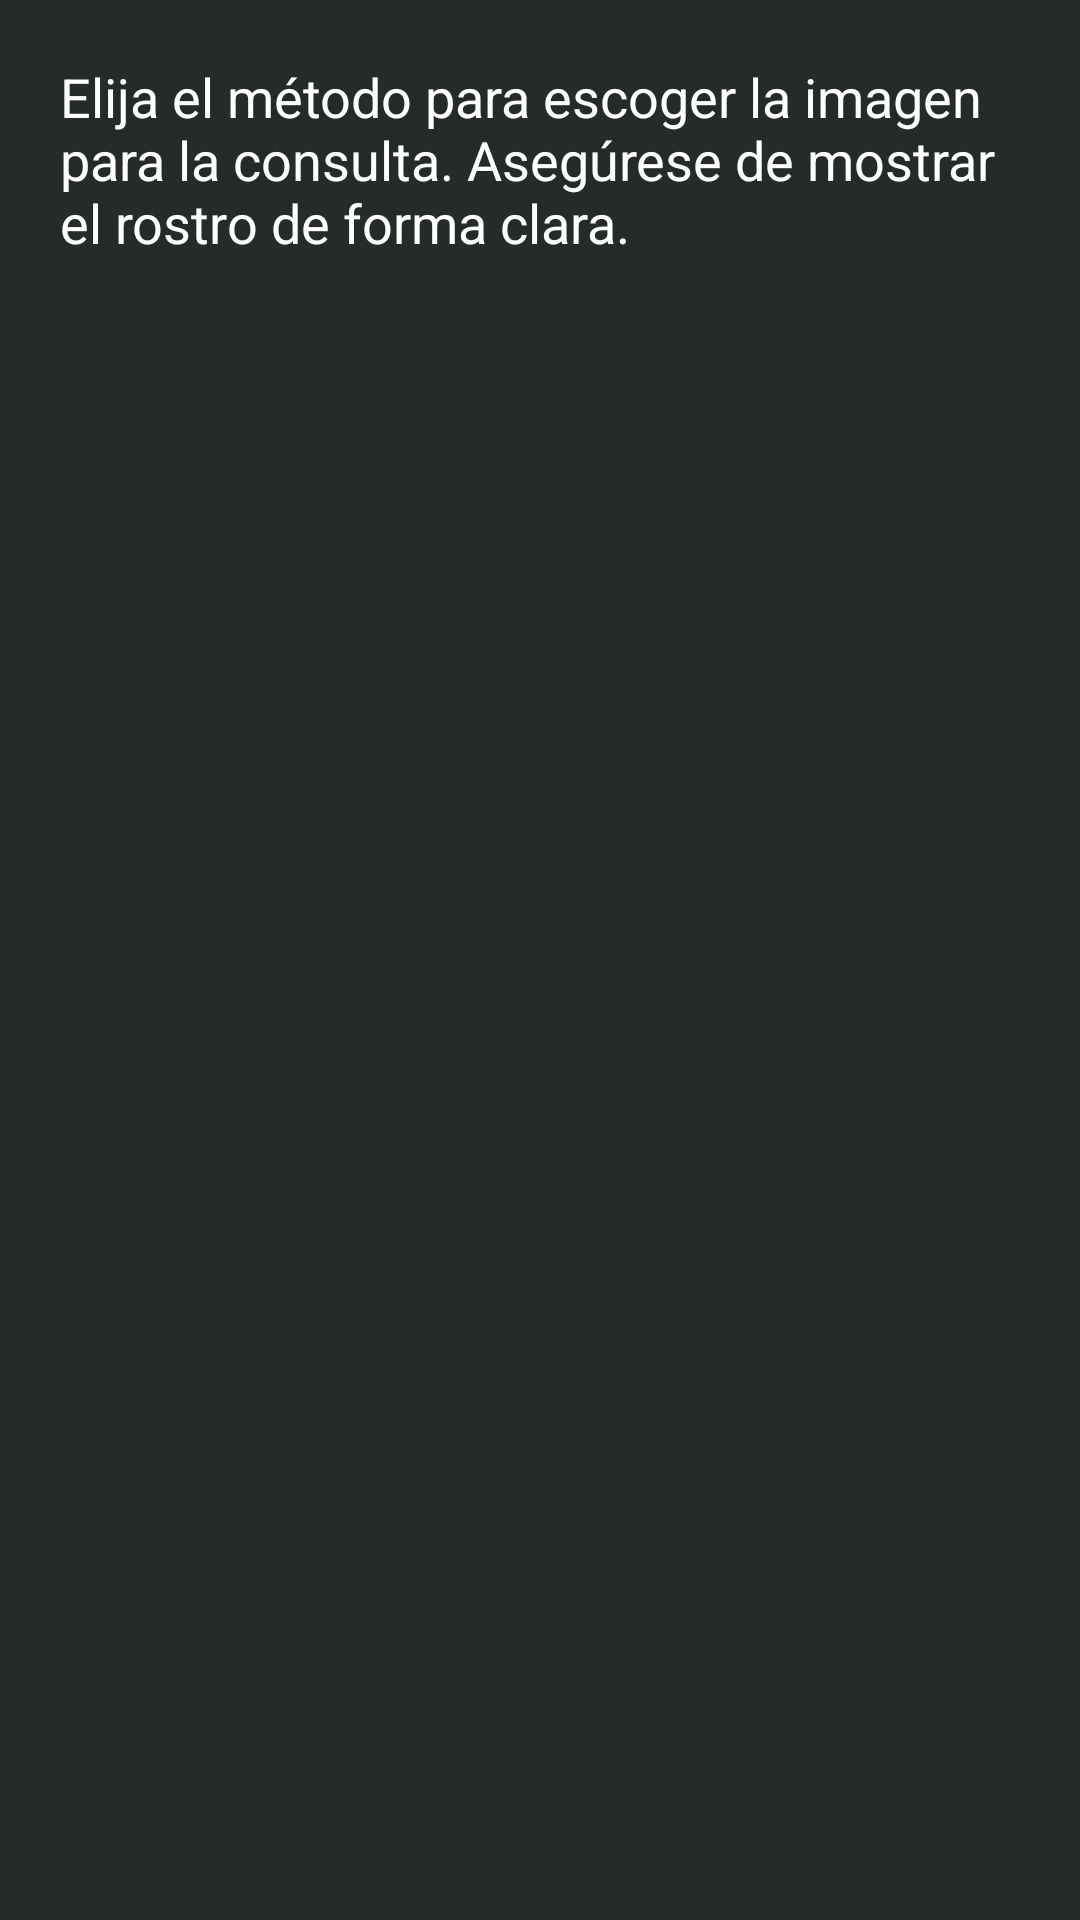

The Android layout XML behind this screen, and the referenced resources:
<!-- AndroidManifest.xml: application theme AppTheme -->
<!-- res/layout/fragment_picker.xml -->
<?xml version="1.0" encoding="utf-8"?>
<RelativeLayout xmlns:android="http://schemas.android.com/apk/res/android"
                android:layout_width="match_parent"
                android:layout_height="match_parent"
                android:background="@color/colorPrimary">

    <LinearLayout
        android:id="@+id/contentView"
        android:layout_width="match_parent"
        android:layout_height="wrap_content"
        android:orientation="vertical"
        android:paddingBottom="40dp">

        <TextView
            android:layout_width="match_parent"
            android:layout_height="wrap_content"
            android:padding="20dp"
            android:text="@string/consulta_label_header"
            android:textColor="@color/white"
            android:textAppearance="@style/TextAppearance.AppCompat.Medium"/>

        <RelativeLayout
            android:layout_width="match_parent"
            android:layout_height="0dp"
            android:layout_weight="1"
            android:padding="20dp">

            <ImageView
                android:id="@+id/imgCamera"
                android:layout_width="wrap_content"
                android:layout_height="wrap_content"
                android:layout_centerInParent="true"
                android:src="@drawable/camera" />
        </RelativeLayout>

        <RelativeLayout
            android:layout_width="match_parent"
            android:layout_height="0dp"
            android:layout_weight="1"
            android:padding="20dp">

            <ImageView
                android:id="@+id/imgGallery"
                android:layout_width="wrap_content"
                android:layout_height="wrap_content"
                android:layout_centerInParent="true"
                android:src="@drawable/gallery" />
        </RelativeLayout>

    </LinearLayout>

    <ProgressBar
        android:id="@+id/progressView"
        android:layout_width="wrap_content"
        android:layout_height="wrap_content"
        android:layout_centerInParent="true"
        android:visibility="gone" />

</RelativeLayout>
<!-- resources referenced by this layout -->
<resources>
  <color name="colorPrimary">#252A2B</color>
  <color name="white">#FFF</color>
  <string name="consulta_label_header">Elija el método para escoger la imagen para la consulta. Asegúrese de mostrar el rostro de forma clara.</string>
  <style name="AppTheme" parent="Theme.AppCompat.Light.DarkActionBar">
          
          <item name="colorPrimary">@color/colorPrimary</item>
          <item name="colorPrimaryDark">@color/colorPrimaryDark</item>
          <item name="colorAccent">@color/colorAccent</item>
  
          <item name="colorControlNormal">#c5c5c5</item>
          <item name="colorControlActivated">@color/colorAccent</item>
          <item name="colorControlHighlight">@color/colorAccent</item>
          <item name="android:textColorHint">@color/colorHint</item>
          <item name="editTextColor">@color/white</item>
      </style>
  <color name="colorPrimaryDark">#000</color>
  <color name="colorAccent">#FFDC10</color>
  <color name="colorHint">#a4a4a4</color>
</resources>
